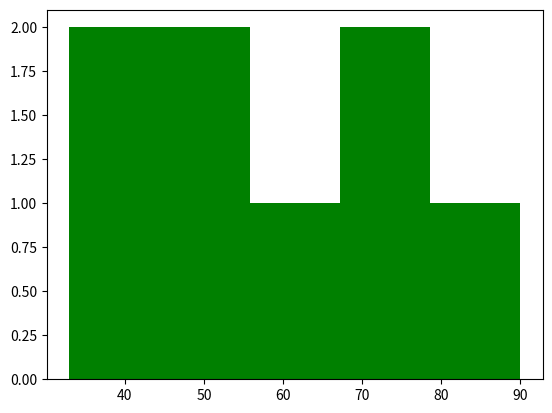
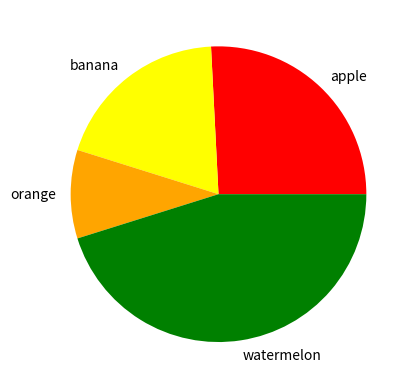
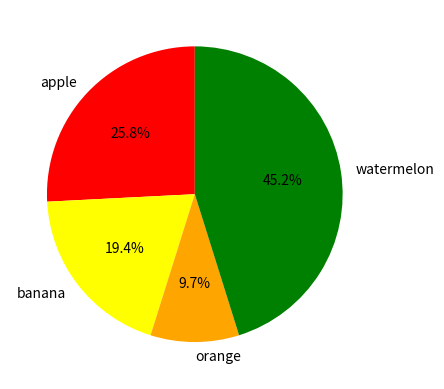
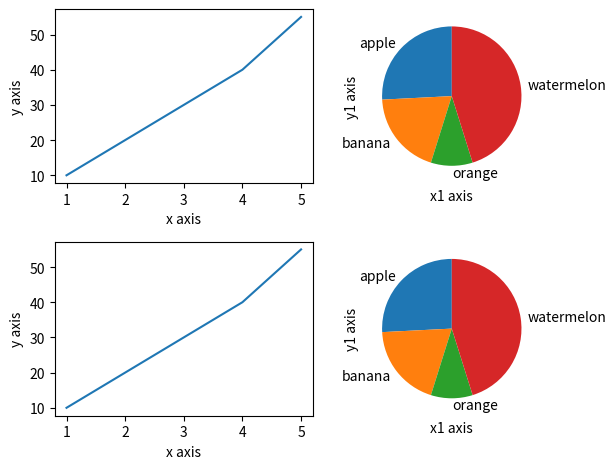
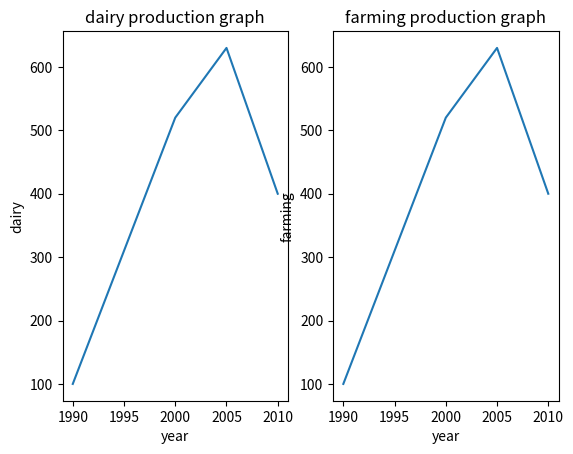

These charts were generated, in order, by the following Python code:
import matplotlib.pyplot as plt
marks = [40,55,60,70,75,90,33,50]
plt.hist(marks,bins=5,color='green')
plt.show()

# pie chart
import matplotlib.pyplot as plt
fruits = ['apple','banana','orange','watermelon']
count = [40,30,15,70]
colors = ["red","yellow","orange","green"]
plt.pie(count, labels=fruits, colors=colors)
plt.show()

# pie chart percentage
import matplotlib.pyplot as plt
fruits = ['apple','banana','orange','watermelon']
count = [40,30,15,70]
colors = ["red","yellow","orange","green"]
plt.pie(count,labels=fruits,colors=colors,startangle=90,autopct="%1.1f%%")
plt.show()


import matplotlib.pyplot as plt

# subplot
# first chart
x = [1,2,3,4,5]
y = [10,20,30,40,55]

plt.subplot(2,2,1) # row,cols,position
plt.plot(x,y)
plt.xlabel("x axis")
plt.ylabel("y axis")

# second chart
x1 = ['apple','banana','orange','watermelon']
y1 = [40,30,15,70]

plt.subplot(2,2,2) # row,cols, position
plt.pie(y1,labels=x1,startangle=90)
plt.xlabel("x1 axis")
plt.ylabel("y1 axis")

# third chart
x = [1,2,3,4,5]
y = [10,20,30,40,55]

plt.subplot(2,2,3) # row,cols,position
plt.plot(x,y)
plt.xlabel("x axis")
plt.ylabel("y axis")
# fourth chart
x1 = ['apple','banana','orange','watermelon']
y1 = [40,30,15,70]

plt.subplot(2,2,4) # row,cols, position
plt.pie(y1,labels=x1,startangle=90)
plt.xlabel("x1 axis")
plt.ylabel("y1 axis")


plt.tight_layout()
plt.show()

# subplots
import matplotlib.pyplot as plt
# graph one data
year = [2010,2015,2020,2025]
dairy = [100,520,630,400]

# graph two data
year = [1990,2000,2005,2010]
farming = [300,200,250,100]

fig , aux = plt.subplots(1,2)
# this is first graph
aux[0].plot(year,dairy) # first col for line chart
aux[0].set_xlabel("year")
aux[0].set_ylabel("dairy")
aux[0].set_title("dairy production graph")

# this is second graph
aux[1].plot(year,dairy) # first col for line chart
aux[1].set_xlabel("year")
aux[1].set_ylabel("farming")
aux[1].set_title("farming production graph")

plt.show()
